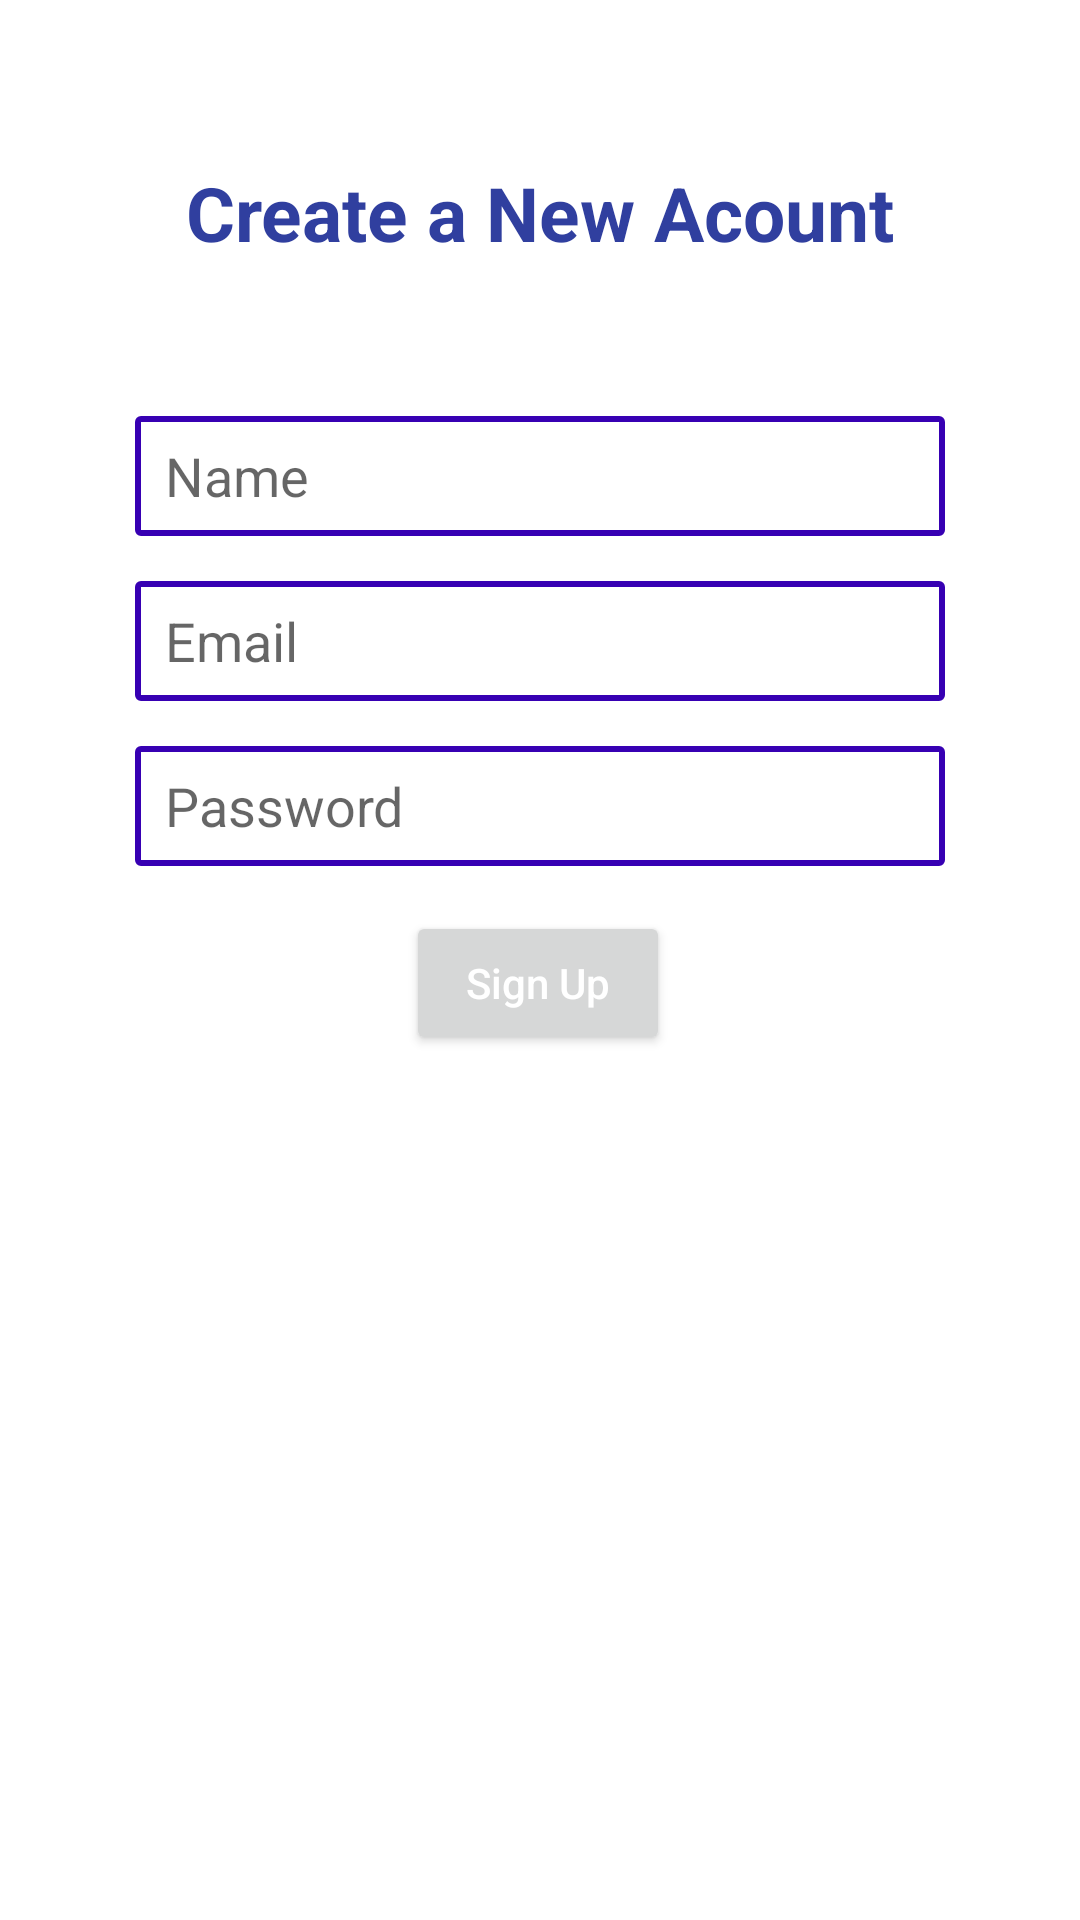

Android layout source for this screen:
<!-- AndroidManifest.xml: application theme Theme.MyAppBus -->
<!-- res/layout/signupform.xml -->
<?xml version="1.0" encoding="utf-8"?>
<androidx.constraintlayout.widget.ConstraintLayout xmlns:android="http://schemas.android.com/apk/res/android"
    xmlns:app="http://schemas.android.com/apk/res-auto"
    xmlns:tools="http://schemas.android.com/tools"
    android:layout_width="match_parent"
    android:layout_height="match_parent">

    <EditText
        android:id="@+id/editname"
        android:layout_width="270dp"
        android:layout_height="40dp"
        android:layout_marginTop="150dp"
        android:layout_marginBottom="15dp"
        android:background="@drawable/edittextcorners"
        android:ems="10"
        android:hint="Name"
        android:inputType="textPersonName"
        app:layout_constraintBottom_toTopOf="@+id/editemail"
        app:layout_constraintEnd_toEndOf="parent"
        app:layout_constraintStart_toStartOf="parent"
        app:layout_constraintTop_toTopOf="parent"
        app:layout_constraintVertical_bias="0.13"
        tools:ignore="HardcodedText"
        android:autofillHints="" />

    <EditText
        android:id="@+id/editemail"
        android:layout_width="270dp"
        android:layout_height="40dp"
        android:layout_marginBottom="15dp"
        android:background="@drawable/edittextcorners"
        android:ems="10"
        android:hint="Email"
        android:inputType="textEmailAddress"
        app:layout_constraintBottom_toTopOf="@+id/editpass"
        app:layout_constraintEnd_toEndOf="parent"
        app:layout_constraintStart_toStartOf="parent"
        app:layout_constraintTop_toBottomOf="@+id/editname"
        tools:ignore="HardcodedText"
        android:autofillHints="" />

    <EditText
        android:id="@+id/editpass"
        android:layout_width="270dp"
        android:layout_height="40dp"
        android:layout_marginBottom="15dp"
        android:background="@drawable/edittextcorners"
        android:ems="10"
        android:hint="Password"
        android:inputType="textPassword"
        app:layout_constraintBottom_toTopOf="@+id/btnsignup"
        app:layout_constraintEnd_toEndOf="parent"
        app:layout_constraintStart_toStartOf="parent"
        app:layout_constraintTop_toBottomOf="@+id/editemail"
        tools:ignore="HardcodedText"
        android:autofillHints="" />

    <Button
        android:id="@+id/btnsignup"
        android:layout_width="wrap_content"
        android:layout_height="wrap_content"
        android:layout_marginBottom="300dp"
        android:text="Sign Up"
        android:textAllCaps="false"
        android:textColor="@color/colorWhite"
        app:layout_constraintBottom_toBottomOf="parent"
        app:layout_constraintEnd_toEndOf="parent"
        app:layout_constraintHorizontal_bias="0.498"
        app:layout_constraintStart_toStartOf="parent"
        app:layout_constraintTop_toBottomOf="@+id/editpass"
        tools:ignore="HardcodedText" />

    <TextView
        android:id="@+id/textView"
        android:layout_width="wrap_content"
        android:layout_height="wrap_content"
        android:layout_marginTop="16dp"
        android:layout_marginBottom="13dp"
        android:text="Create a New Acount"
        android:textColor="#303F9F"
        android:textSize="25sp"
        android:textStyle="bold"
        app:layout_constraintBottom_toTopOf="@+id/editname"
        app:layout_constraintEnd_toEndOf="parent"
        app:layout_constraintStart_toStartOf="parent"
        app:layout_constraintTop_toTopOf="parent"
        tools:ignore="HardcodedText" />
</androidx.constraintlayout.widget.ConstraintLayout>
<!-- resources referenced by this layout -->
<resources>
  <color name="colorWhite">#FFFFFF</color>
  <!-- drawable edittextcorners (drawable) -->
  <?xml version="1.0" encoding="utf-8"?>
  <shape xmlns:android="http://schemas.android.com/apk/res/android"
      android:shape="rectangle" android:padding="10dp">
      <padding android:left="10dp"/>
      <solid android:color="#FFFFFF"/>
      <stroke android:width="2dp" android:color="@color/colorPrimaryDark" />
      <corners
          android:bottomRightRadius="1dp"
          android:bottomLeftRadius="1dp"
          android:topLeftRadius="1dp"
          android:topRightRadius="1dp" />
  </shape>
  <style name="Theme.MyAppBus" parent="Theme.MaterialComponents.DayNight.DarkActionBar">
          
          <item name="colorPrimary">@color/purple_500</item>
          <item name="colorPrimaryVariant">@color/purple_700</item>
          <item name="colorOnPrimary">@color/white</item>
          
          <item name="colorSecondary">@color/teal_200</item>
          <item name="colorSecondaryVariant">@color/teal_700</item>
          <item name="colorOnSecondary">@color/black</item>
          
          <item name="android:statusBarColor" tools:targetApi="l">?attr/colorPrimaryVariant</item>
          
      </style>
  <color name="colorPrimaryDark">#3700B3</color>
  <color name="purple_500">#FF6200EE</color>
  <color name="purple_700">#FF3700B3</color>
  <color name="white">#FFFFFFFF</color>
  <color name="teal_200">#FF03DAC5</color>
  <color name="teal_700">#FF018786</color>
  <color name="black">#FF000000</color>
</resources>
